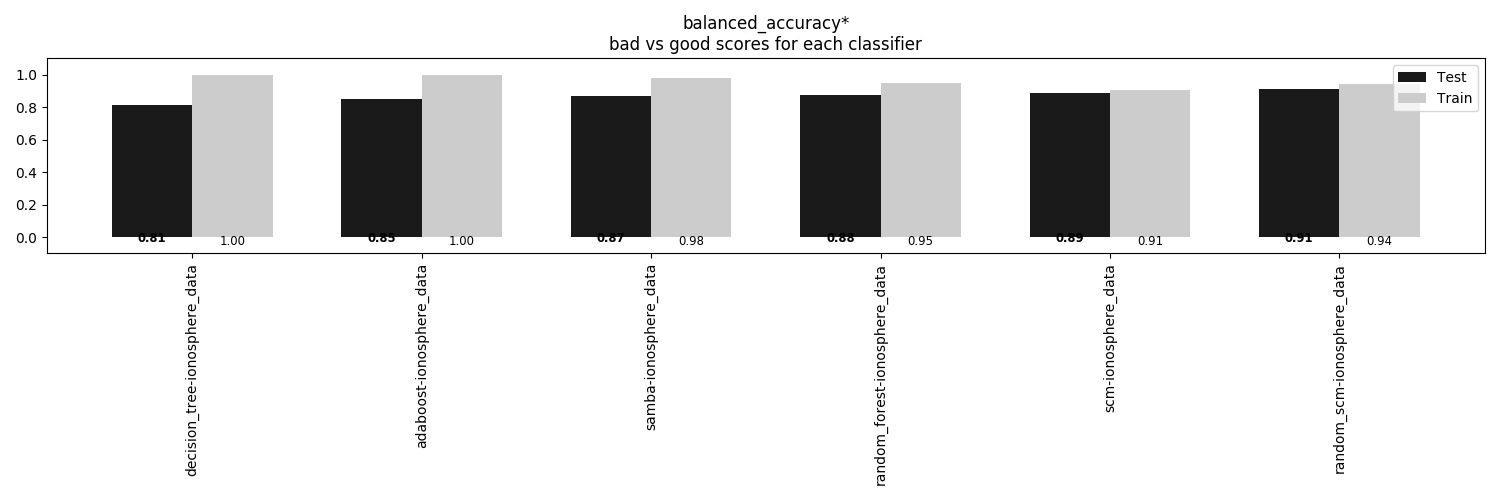

Values plotted in this chart, from the file beside it:
, decision_tree-ionosphere_data, adaboost-ionosphere_data, samba-ionosphere_data, random_forest-ionosphere_data, scm-ionosphere_data, random_scm-ionosphere_data
Train, 1.0, 1.0, 0.9763, 0.9468, 0.9054, 0.9427
Test, 0.8125, 0.8504, 0.8683, 0.875, 0.8862, 0.9129
